Run: headless pygame with SDL's dummy video driver; simulated clock (each Clock.tick advances the game by its frame time, no real sleeping); random seed 0; keys injected as events and as key.get_pressed() state; no mouse input.
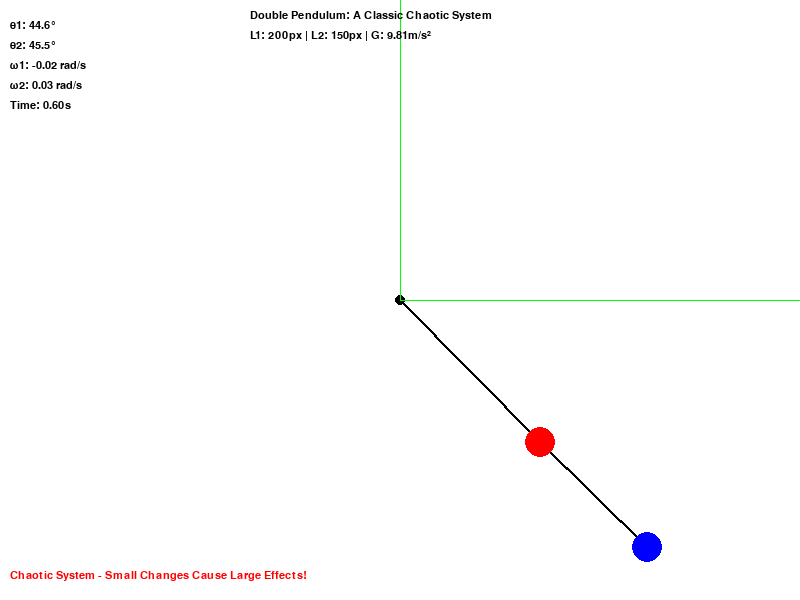
Frame 1 of 4 · flips 1–60 · no input
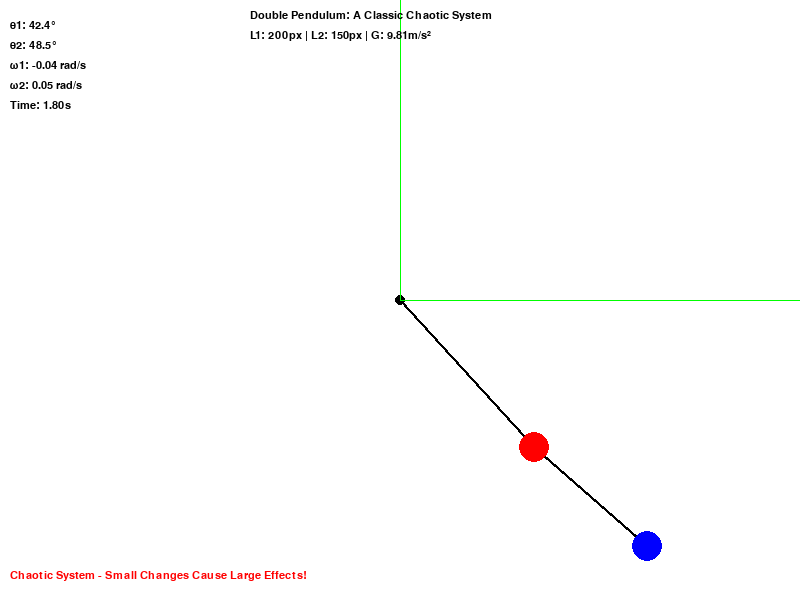
Frame 2 of 4 · flips 61–180 · tapped SPACE, RETURN · held RIGHT (→), D
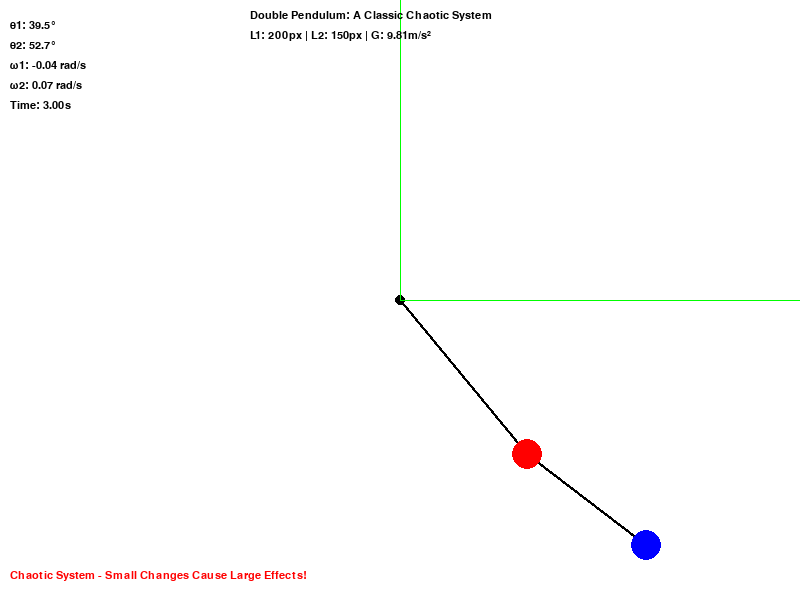
Frame 3 of 4 · flips 181–300 · held DOWN (↓), S
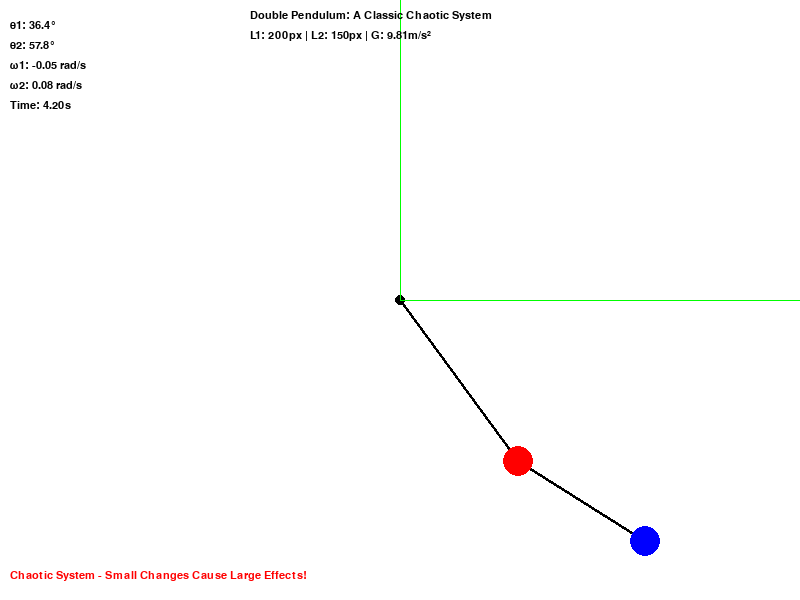
Frame 4 of 4 · flips 301–420 · held LEFT (←), A, UP (↑), W

The pygame program that drew these frames:

import pygame
import math
import sys
import time

# Initialize pygame
pygame.init()

# Constants
WIDTH, HEIGHT = 800, 600
FPS = 60
GRAVITY = 9.81
LENGTH1, LENGTH2 = 200, 150  # Lengths of pendulum arms
MASS1, MASS2 = 1.0, 1.0     # Masses (arbitrary units for visualization)
TIME_STEP = 0.01            # Simulation time step
DAMPING = 0.99              # Energy dissipation factor

# Colors
WHITE = (255, 255, 255)
BLACK = (0, 0, 0)
RED = (255, 0, 0)
BLUE = (0, 0, 255)
GREEN = (0, 255, 0)
BLACK = (0, 0, 0)

# Set up the display
screen = pygame.display.set_mode((WIDTH, HEIGHT))
pygame.display.set_caption("Double Pendulum Simulation")
clock = pygame.time.Clock()

# Font for labels
font = pygame.font.SysFont('Arial', 16)

class Pendulum:
    def __init__(self):
        self.theta1 = math.pi / 4  # Initial angle for first pendulum (45 degrees)
        self.theta2 = math.pi / 4  # Initial angle for second pendulum (45 degrees)
        self.theta1_dot = 0.0      # Angular velocity for first pendulum
        self.theta2_dot = 0.0      # Angular velocity for second pendulum
        self.t = 0                 # Time counter

    def update(self):
        """Update pendulum state using Euler integration"""
        # Calculate time step
        dt = TIME_STEP

        # Calculate forces and torques (simplified double pendulum equations)
        # θ1'' = (g*(2*sin(θ1) - sin(θ1-2θ2)))/(L1*(2 - cos(θ1-θ2)))
        # θ2'' = (g*(2*sin(θ2) - sin(θ1-2θ2)))/(L2*(2 - cos(θ1-θ2)))

        # Simplified version with damping
        # θ1'' = - (G/L1) * sin(θ1) + (M2*L2/L1) * sin(θ1-2θ2) * sin(θ2)
        # θ2'' = (2*M1*M2*g/(M1+M2)) * (sin(θ1)/L1 - sin(θ2)/L2) / (L2*(2 - cos(θ1-θ2)))

        # Using more accurate numerical approach
        # We'll use a simplified version for visualization
        # θ1'' = - (G/L1) * sin(θ1) + (M2*L2/L1) * sin(θ1-2θ2) * sin(θ2)
        # θ2'' = (2*M1*M2*g/(M1+M2)) * (sin(θ1)/L1 - sin(θ2)/L2) / (L2*(2 - cos(θ1-θ2)))

        # Calculate accelerations
        sin1 = math.sin(self.theta1)
        sin2 = math.sin(self.theta2)
        cos1 = math.cos(self.theta1)
        cos2 = math.cos(self.theta2)
        sin_diff = math.sin(self.theta1 - self.theta2)

        # Numerator for θ1''
        num1 = -GRAVITY * (2 * sin1 - sin_diff)
        # Denominator for θ1''
        denom1 = LENGTH1 * (2 - cos1 * cos2)
        # Numerator for θ2''
        num2 = GRAVITY * (2 * sin2 - sin_diff)
        # Denominator for θ2''
        denom2 = LENGTH2 * (2 - cos1 * cos2)

        # Update angular accelerations
        theta1_ddot = num1 / denom1 if denom1 != 0 else 0
        theta2_ddot = num2 / denom2 if denom2 != 0 else 0

        # Update angular velocities using Euler integration
        self.theta1_dot += theta1_ddot * dt
        self.theta2_dot += theta2_ddot * dt

        # Apply damping
        self.theta1_dot *= DAMPING
        self.theta2_dot *= DAMPING

        # Update angles
        self.theta1 += self.theta1_dot * dt
        self.theta2 += self.theta2_dot * dt

        # Update time
        self.t += dt

    def draw(self, surface):
        """Draw the pendulum on the given surface"""
        # Calculate positions
        x1 = WIDTH // 2 + LENGTH1 * math.sin(self.theta1)
        y1 = HEIGHT // 2 + LENGTH1 * math.cos(self.theta1)
        x2 = x1 + LENGTH2 * math.sin(self.theta2)
        y2 = y1 + LENGTH2 * math.cos(self.theta2)

        # Draw pendulum arms
        pygame.draw.line(surface, BLACK, (WIDTH // 2, HEIGHT // 2), (x1, y1), 3)
        pygame.draw.line(surface, BLACK, (x1, y1), (x2, y2), 3)

        # Draw pendulum bobs
        pygame.draw.circle(surface, RED, (int(x1), int(y1)), 15)
        pygame.draw.circle(surface, BLUE, (int(x2), int(y2)), 15)

        # Draw pivot point
        pygame.draw.circle(surface, BLACK, (WIDTH // 2, HEIGHT // 2), 5)

        # Draw axes for reference
        pygame.draw.line(surface, GREEN, (WIDTH // 2, HEIGHT // 2), (WIDTH, HEIGHT // 2), 1)
        pygame.draw.line(surface, GREEN, (WIDTH // 2, HEIGHT // 2), (WIDTH // 2, 0), 1)

    def draw_labels(self, surface):
        """Draw labels for angles and velocities"""
        # Draw angle labels
        angle_text1 = font.render(f"θ1: {math.degrees(self.theta1):.1f}°", True, BLACK)
        angle_text2 = font.render(f"θ2: {math.degrees(self.theta2):.1f}°", True, BLACK)
        surface.blit(angle_text1, (10, 20))
        surface.blit(angle_text2, (10, 40))

        # Draw velocity labels
        vel_text1 = font.render(f"ω1: {self.theta1_dot:.2f} rad/s", True, BLACK)
        vel_text2 = font.render(f"ω2: {self.theta2_dot:.2f} rad/s", True, BLACK)
        surface.blit(vel_text1, (10, 60))
        surface.blit(vel_text2, (10, 80))

        # Draw time label
        time_text = font.render(f"Time: {self.t:.2f}s", True, BLACK)
        surface.blit(time_text, (10, 100))

        # Draw chaotic behavior warning
        chaotic_text = font.render("Chaotic System - Small Changes Cause Large Effects!", True, RED)
        surface.blit(chaotic_text, (10, HEIGHT - 30))

def main():
    pendulum = Pendulum()

    running = True
    while running:
        for event in pygame.event.get():
            if event.type == pygame.QUIT:
                running = False
            elif event.type == pygame.KEYDOWN:
                if event.key == pygame.K_r:
                    # Reset pendulum
                    pendulum.theta1 = math.pi / 4
                    pendulum.theta2 = math.pi / 4
                    pendulum.theta1_dot = 0.0
                    pendulum.theta2_dot = 0.0
                    pendulum.t = 0
                elif event.key == pygame.K_q:
                    running = False

        # Update pendulum state
        pendulum.update()

        # Draw everything
        screen.fill(WHITE)
        pendulum.draw(screen)
        pendulum.draw_labels(screen)

        # Display chaotic behavior information
        chaotic_info = font.render("Double Pendulum: A Classic Chaotic System", True, BLACK)
        screen.blit(chaotic_info, (WIDTH // 2 - 150, 10))

        # Display parameters
        param_text = font.render(f"L1: {LENGTH1}px | L2: {LENGTH2}px | G: {GRAVITY}m/s²", True, BLACK)
        screen.blit(param_text, (WIDTH // 2 - 150, 30))

        pygame.display.flip()
        clock.tick(FPS)

    pygame.quit()
    sys.exit()

if __name__ == "__main__":
    print("Starting double pendulum simulation...")
    print("Controls:")
    print("  - Press 'Q' to quit")
    print("  - Press 'R' to reset the pendulum")
    print("  - The simulation shows chaotic behavior over time")
    main()
